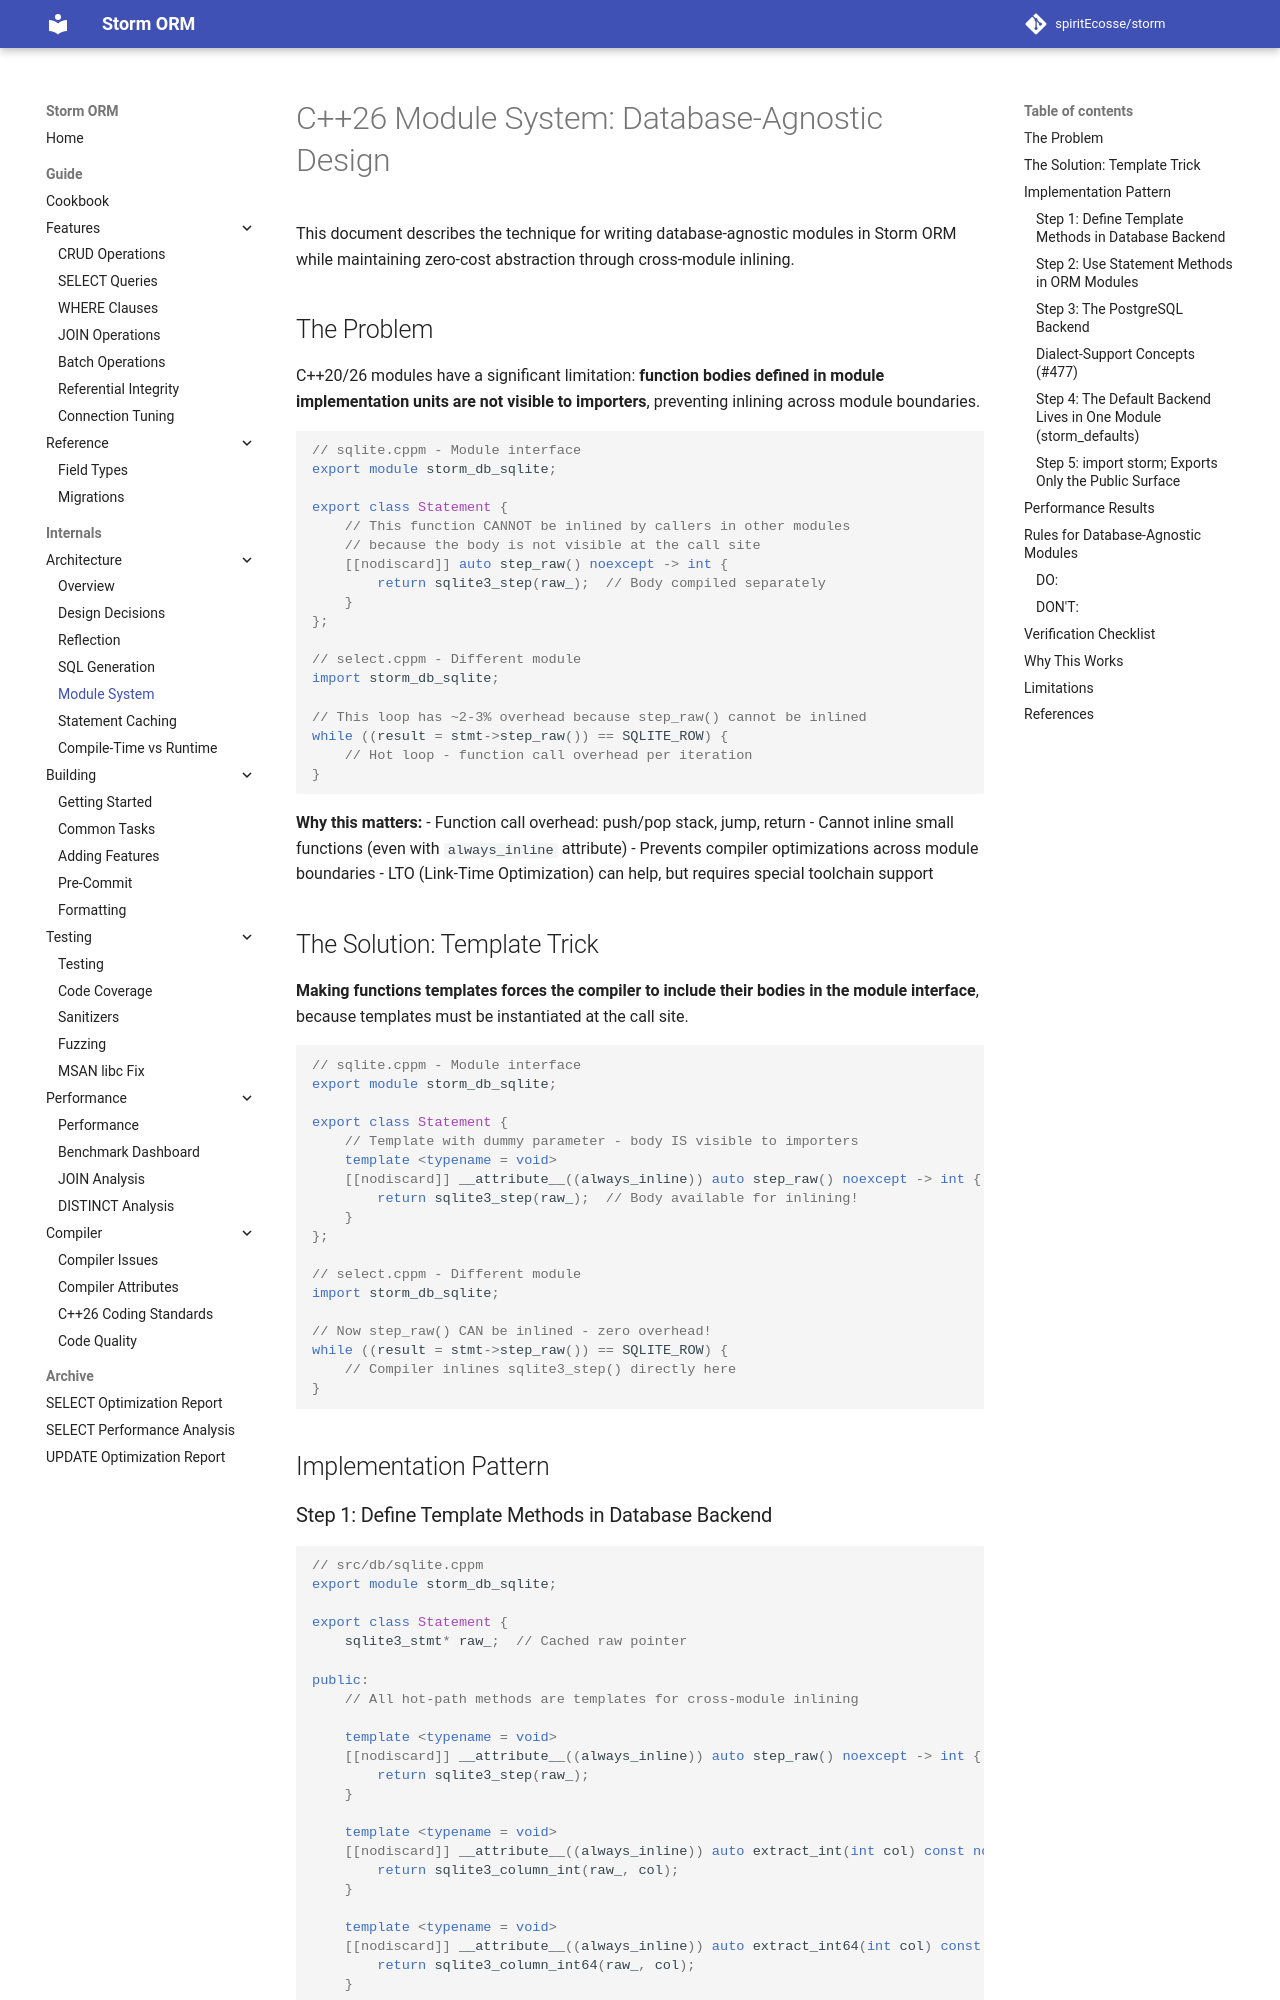

repository: spiritEcosse/storm · page: internals/architecture/MODULE_SYSTEM/index.html · generator: mkdocs

# C++26 Module System: Database-Agnostic Design

This document describes the technique for writing database-agnostic modules in Storm ORM while maintaining zero-cost abstraction through cross-module inlining.

## The Problem

C++20/26 modules have a significant limitation: **function bodies defined in module implementation units are not visible to importers**, preventing inlining across module boundaries.

```cpp
// sqlite.cppm - Module interface
export module storm_db_sqlite;

export class Statement {
    // This function CANNOT be inlined by callers in other modules
    // because the body is not visible at the call site
    [[nodiscard]] auto step_raw() noexcept -> int {
        return sqlite3_step(raw_);  // Body compiled separately
    }
};

// select.cppm - Different module
import storm_db_sqlite;

// This loop has ~2-3% overhead because step_raw() cannot be inlined
while ((result = stmt->step_raw()) == SQLITE_ROW) {
    // Hot loop - function call overhead per iteration
}
```

**Why this matters:**
- Function call overhead: push/pop stack, jump, return
- Cannot inline small functions (even with `always_inline` attribute)
- Prevents compiler optimizations across module boundaries
- LTO (Link-Time Optimization) can help, but requires special toolchain support

## The Solution: Template Trick

**Making functions templates forces the compiler to include their bodies in the module interface**, because templates must be instantiated at the call site.

```cpp
// sqlite.cppm - Module interface
export module storm_db_sqlite;

export class Statement {
    // Template with dummy parameter - body IS visible to importers
    template <typename = void>
    [[nodiscard]] __attribute__((always_inline)) auto step_raw() noexcept -> int {
        return sqlite3_step(raw_);  // Body available for inlining!
    }
};

// select.cppm - Different module
import storm_db_sqlite;

// Now step_raw() CAN be inlined - zero overhead!
while ((result = stmt->step_raw()) == SQLITE_ROW) {
    // Compiler inlines sqlite3_step() directly here
}
```

## Implementation Pattern
